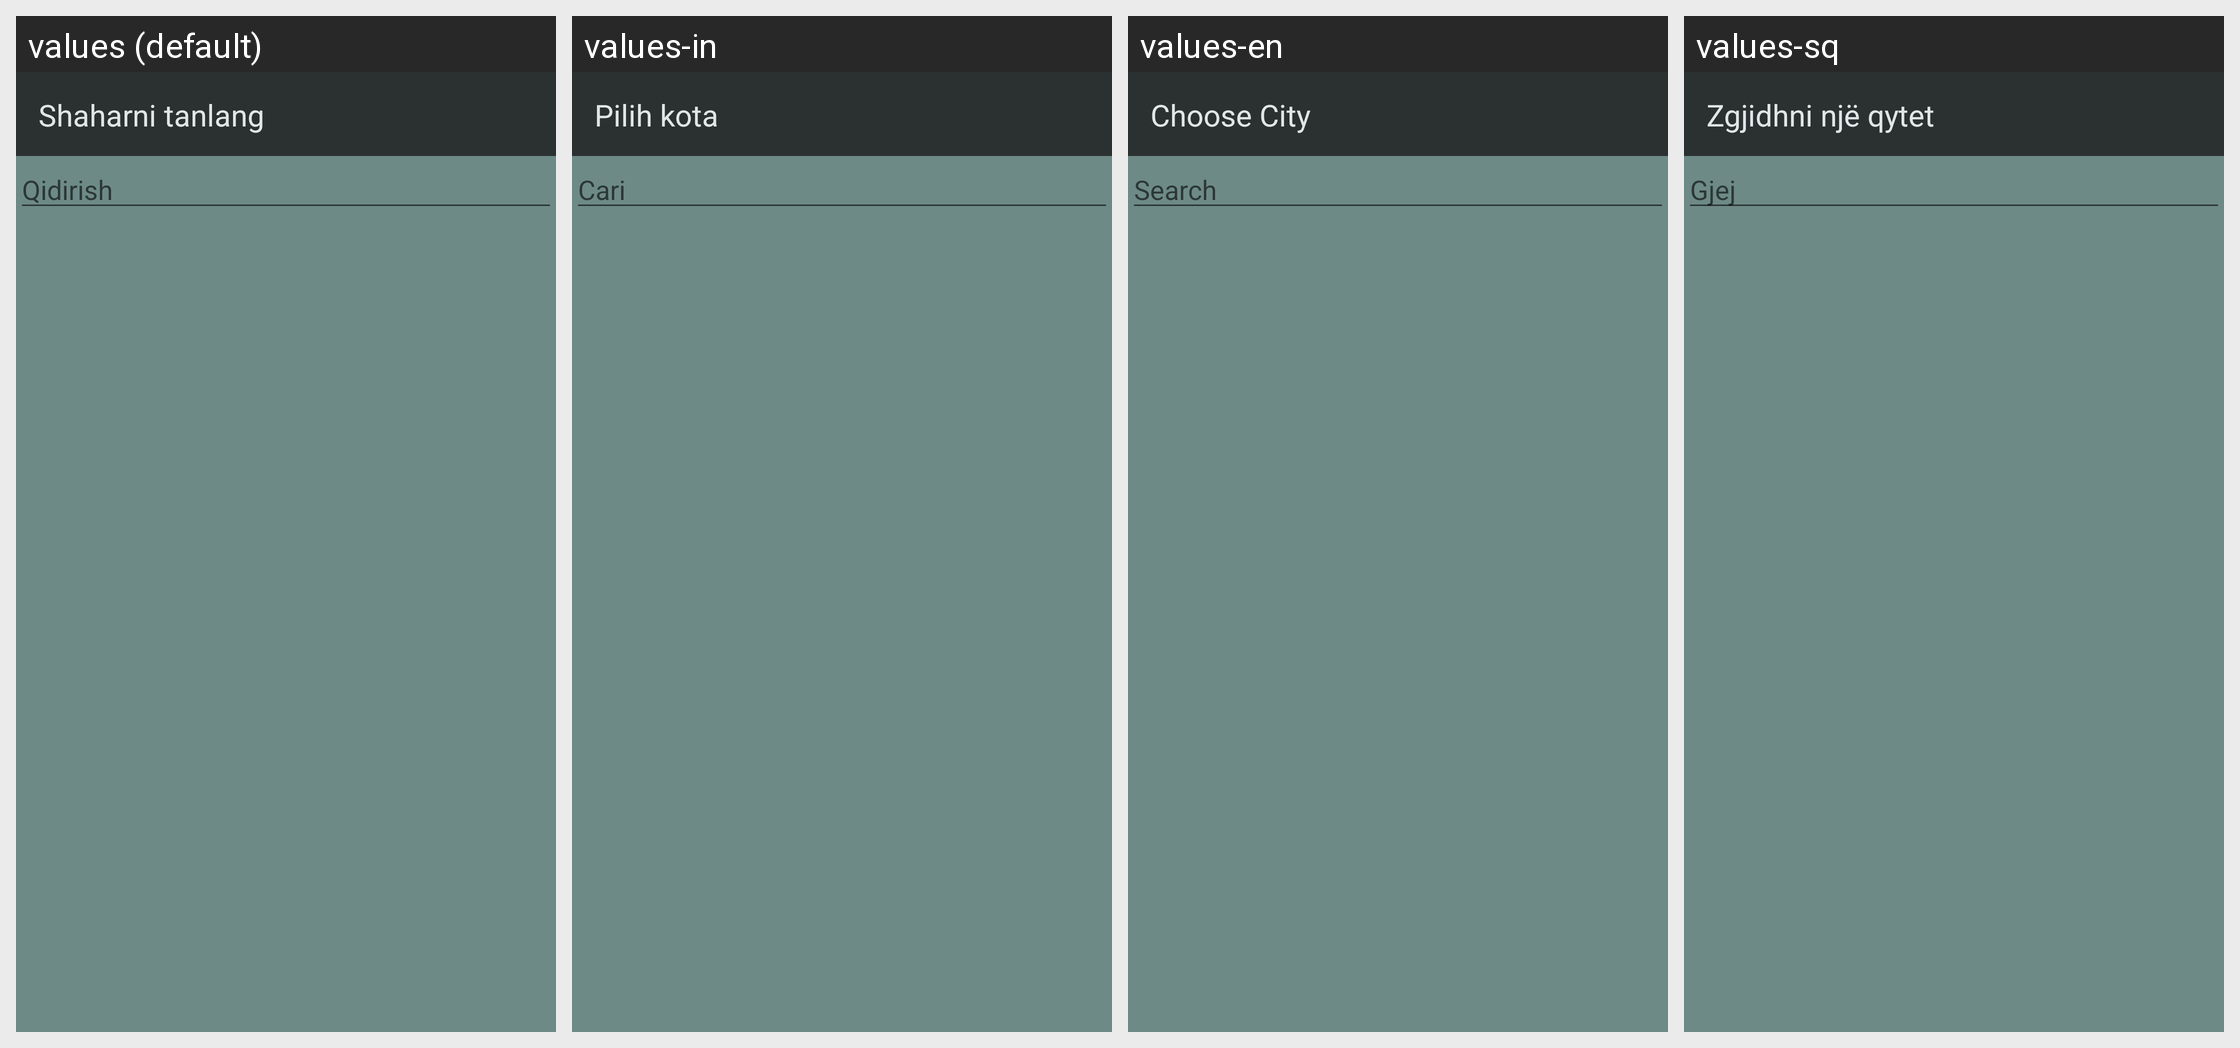

The Android screen above is rendered under several locales of the same app. Produce the string resources it draws, with the default and per-locale values.
Android screen res/layout/activity_manually_location_cities.xml rendered under 4 locales, left to right: values (default), values-in, values-en, values-sq. Device: Nexus 5 (rendered at 1080×1920; each locale shown at half size, 540×960, under a caption strip naming it); theme AppTheme.NoActionBar.
Other locales in the repository, not shown: values-af, values-ar, values-az, values-fr, values-hi, values-hy, values-it, values-ru, values-tg, values-tr, values-uz.
Strings drawn on this screen, with the default value and each locale's value (text and hints the layout hard-codes, and strings that could not be matched under every locale, appear in the picture but are not listed):

choose_the_city
  values: Shaharni tanlang
  values-in: Pilih kota
  values-en: Choose City
  values-sq: Zgjidhni një qytet

search
  values: Qidirish
  values-in: Cari
  values-en: Search
  values-sq: Gjej
